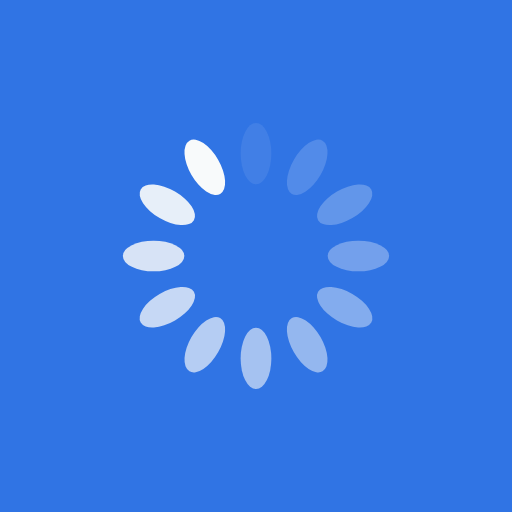
t = 0.00 s
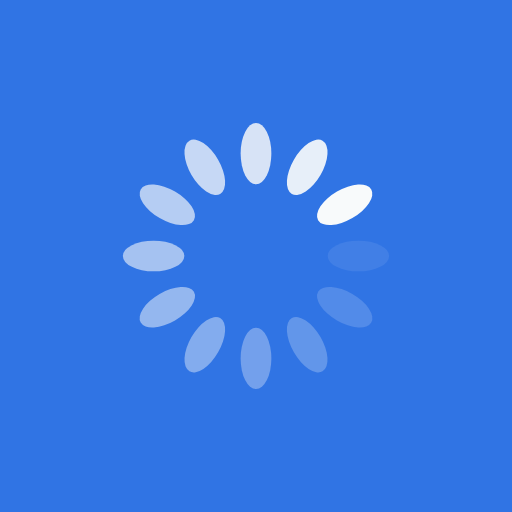
t = 0.25 s
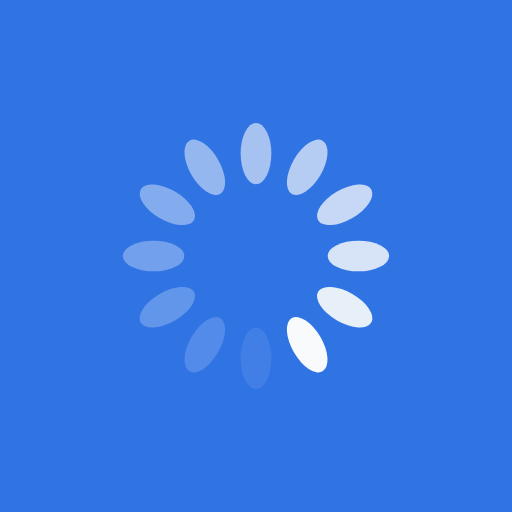
t = 0.50 s
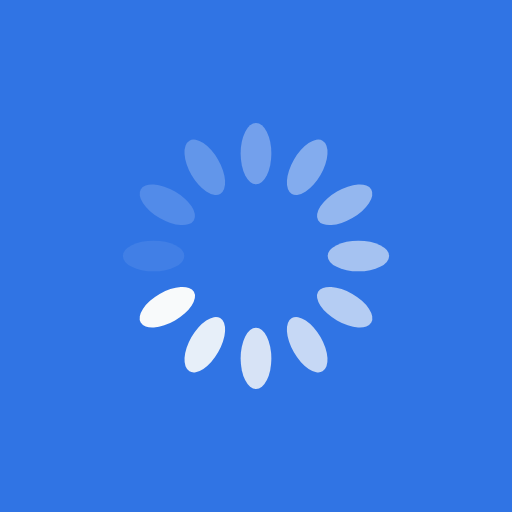
t = 0.75 s

The animated SVG that drew these frames (rendered in a browser with its animation timeline set to each time). Animation: 12 SMIL elements (animate=12); one cycle of 1.00 s, repeats indefinitely.

<svg xmlns="http://www.w3.org/2000/svg" viewBox="0 0 100 100" preserveAspectRatio="xMidYMid" width="200" height="200" style="shape-rendering: auto; display: block; background: rgb(48, 116, 228);" xmlns:xlink="http://www.w3.org/1999/xlink"><g><g transform="rotate(0 50 50)">
  <rect fill="#f8fafb" height="12" width="6" ry="6" rx="3" y="24" x="47">
    <animate repeatCount="indefinite" begin="-0.9166666666666666s" dur="1s" keyTimes="0;1" values="1;0" attributeName="opacity"></animate>
  </rect>
</g><g transform="rotate(30 50 50)">
  <rect fill="#f8fafb" height="12" width="6" ry="6" rx="3" y="24" x="47">
    <animate repeatCount="indefinite" begin="-0.8333333333333334s" dur="1s" keyTimes="0;1" values="1;0" attributeName="opacity"></animate>
  </rect>
</g><g transform="rotate(60 50 50)">
  <rect fill="#f8fafb" height="12" width="6" ry="6" rx="3" y="24" x="47">
    <animate repeatCount="indefinite" begin="-0.75s" dur="1s" keyTimes="0;1" values="1;0" attributeName="opacity"></animate>
  </rect>
</g><g transform="rotate(90 50 50)">
  <rect fill="#f8fafb" height="12" width="6" ry="6" rx="3" y="24" x="47">
    <animate repeatCount="indefinite" begin="-0.6666666666666666s" dur="1s" keyTimes="0;1" values="1;0" attributeName="opacity"></animate>
  </rect>
</g><g transform="rotate(120 50 50)">
  <rect fill="#f8fafb" height="12" width="6" ry="6" rx="3" y="24" x="47">
    <animate repeatCount="indefinite" begin="-0.5833333333333334s" dur="1s" keyTimes="0;1" values="1;0" attributeName="opacity"></animate>
  </rect>
</g><g transform="rotate(150 50 50)">
  <rect fill="#f8fafb" height="12" width="6" ry="6" rx="3" y="24" x="47">
    <animate repeatCount="indefinite" begin="-0.5s" dur="1s" keyTimes="0;1" values="1;0" attributeName="opacity"></animate>
  </rect>
</g><g transform="rotate(180 50 50)">
  <rect fill="#f8fafb" height="12" width="6" ry="6" rx="3" y="24" x="47">
    <animate repeatCount="indefinite" begin="-0.4166666666666667s" dur="1s" keyTimes="0;1" values="1;0" attributeName="opacity"></animate>
  </rect>
</g><g transform="rotate(210 50 50)">
  <rect fill="#f8fafb" height="12" width="6" ry="6" rx="3" y="24" x="47">
    <animate repeatCount="indefinite" begin="-0.3333333333333333s" dur="1s" keyTimes="0;1" values="1;0" attributeName="opacity"></animate>
  </rect>
</g><g transform="rotate(240 50 50)">
  <rect fill="#f8fafb" height="12" width="6" ry="6" rx="3" y="24" x="47">
    <animate repeatCount="indefinite" begin="-0.25s" dur="1s" keyTimes="0;1" values="1;0" attributeName="opacity"></animate>
  </rect>
</g><g transform="rotate(270 50 50)">
  <rect fill="#f8fafb" height="12" width="6" ry="6" rx="3" y="24" x="47">
    <animate repeatCount="indefinite" begin="-0.16666666666666666s" dur="1s" keyTimes="0;1" values="1;0" attributeName="opacity"></animate>
  </rect>
</g><g transform="rotate(300 50 50)">
  <rect fill="#f8fafb" height="12" width="6" ry="6" rx="3" y="24" x="47">
    <animate repeatCount="indefinite" begin="-0.08333333333333333s" dur="1s" keyTimes="0;1" values="1;0" attributeName="opacity"></animate>
  </rect>
</g><g transform="rotate(330 50 50)">
  <rect fill="#f8fafb" height="12" width="6" ry="6" rx="3" y="24" x="47">
    <animate repeatCount="indefinite" begin="0s" dur="1s" keyTimes="0;1" values="1;0" attributeName="opacity"></animate>
  </rect>
</g><g></g></g><!-- [ldio] generated by https://loading.io --></svg>
